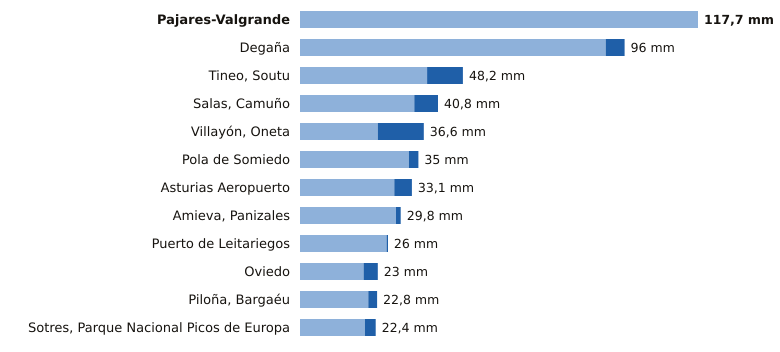

The file beside this chart, header and first rows:
estacion, provincia, indicativo, mm_6_dias_anteriores, mm_hoy, mm_7_dias, horas_de_hoy
Pajares-Valgrande, Asturias, 1221D, 117.7, 0.0, 117.7, 21
Degaña, Asturias, 1302F, 90.4, 5.6, 96.0, 20
Tineo, Soutu, Asturias, 1272B, 37.6, 10.6, 48.2, 21
Salas, Camuño, Asturias, 1279X, 33.8, 7.0, 40.8, 20
Villayón, Oneta, Asturias, 1327A, 23.0, 13.6, 36.6, 21
Pola de Somiedo, Asturias, 1276F, 32.2, 2.8, 35.0, 21
Asturias Aeropuerto, Asturias, 1212E, 27.9, 5.2, 33.1, 21
Amieva, Panizales, Asturias, 1186P, 28.4, 1.4, 29.8, 20
Puerto de Leitariegos, Asturias, 1542, 25.6, 0.4, 26.0, 21
Oviedo, Asturias, 1249X, 18.8, 4.2, 23.0, 21
Piloña, Bargaéu, Asturias, 1199X, 20.2, 2.6, 22.8, 20
Sotres, Parque Nacional Picos de Europa, Asturias, 1178R, 19.2, 3.2, 22.4, 21
